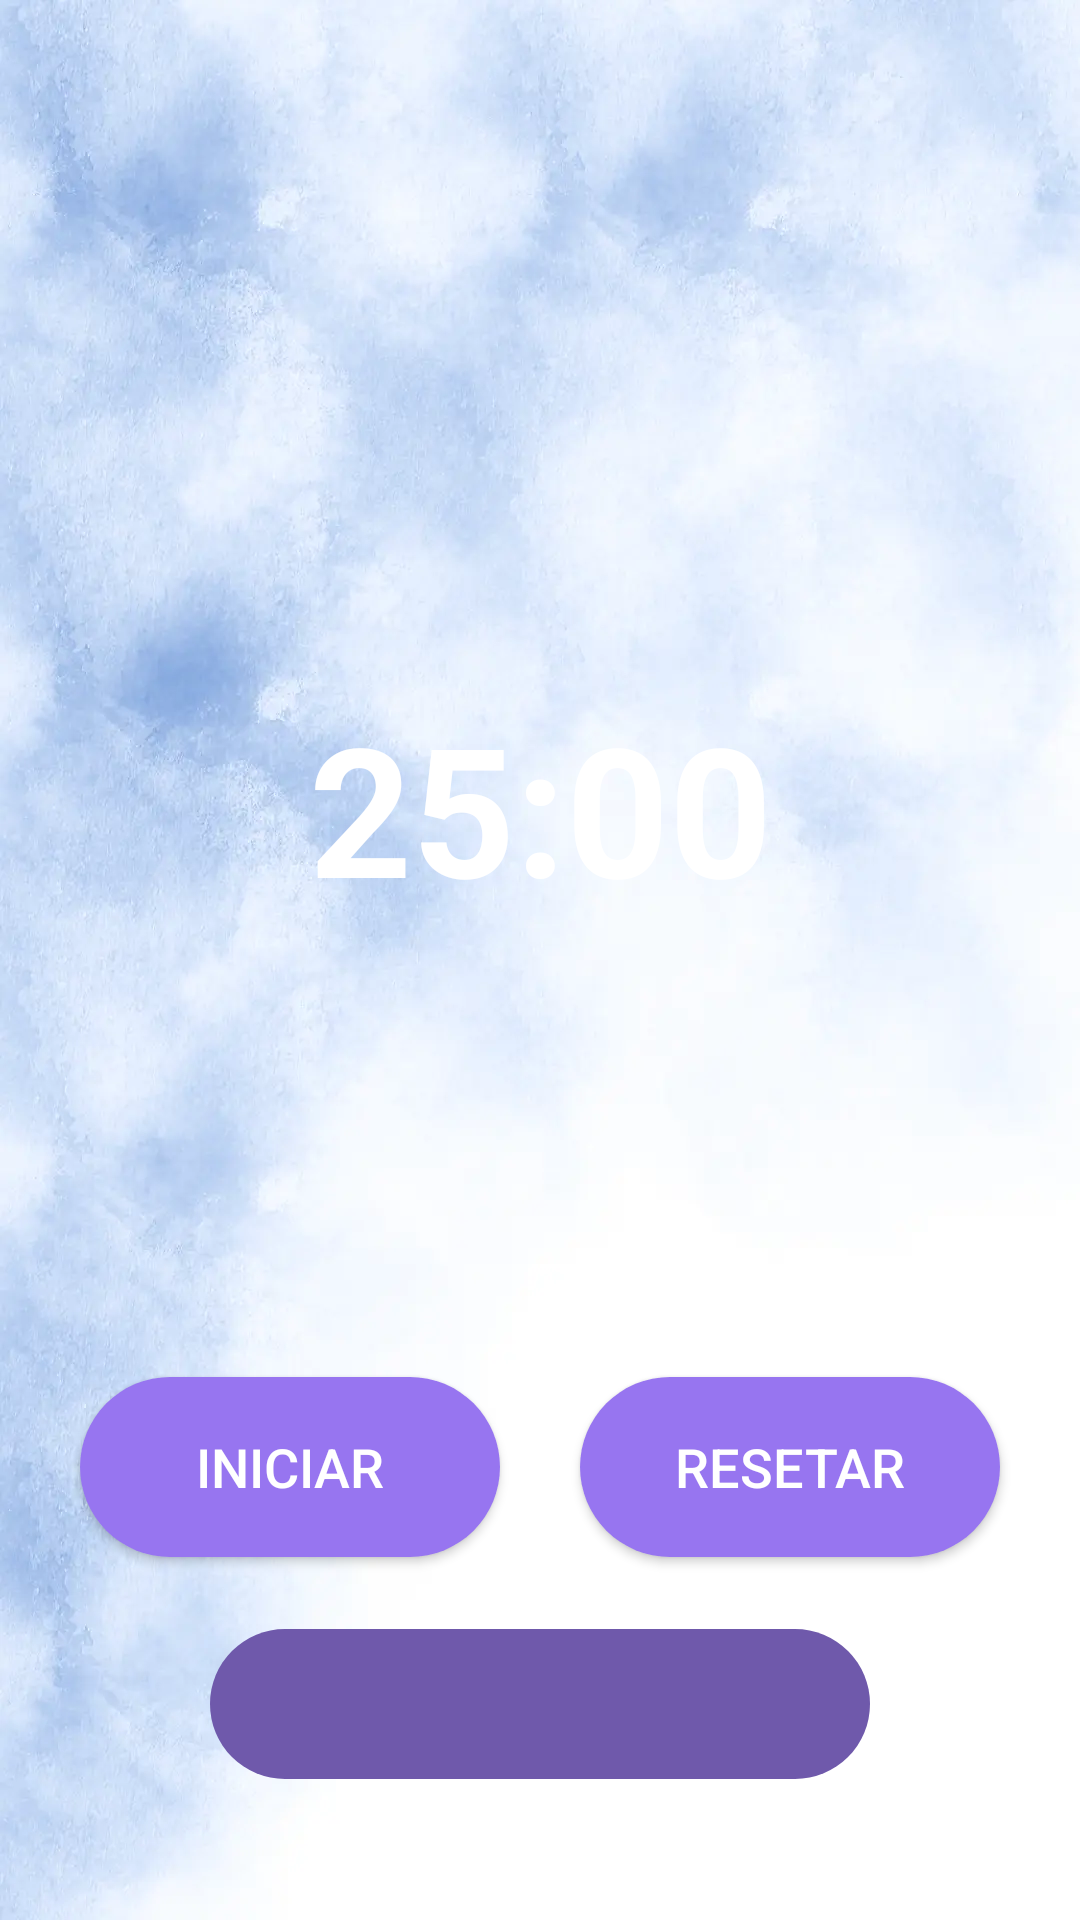

Produce the Android XML layout that renders to this screen, including the resource entries it uses.
<!-- AndroidManifest.xml: application theme Theme.Pomodoro -->
<!-- res/layout/activity_main.xml -->
<?xml version="1.0" encoding="utf-8"?>
<androidx.constraintlayout.widget.ConstraintLayout xmlns:android="http://schemas.android.com/apk/res/android"
    xmlns:app="http://schemas.android.com/apk/res-auto"
    xmlns:tools="http://schemas.android.com/tools"
    android:id="@+id/main"
    android:layout_width="match_parent"
    android:layout_height="match_parent"
    android:background="@drawable/bg"
    tools:context=".MainActivity">

    <View
        android:id="@+id/timerCircle"
        android:layout_width="300dp"
        android:layout_height="300dp"
        android:background="@drawable/timer_circle_background"
        app:layout_constraintBottom_toBottomOf="parent"
        app:layout_constraintEnd_toEndOf="parent"
        app:layout_constraintStart_toStartOf="parent"
        app:layout_constraintTop_toTopOf="parent"
        app:layout_constraintVertical_bias="0.35" />

    <TextView
        android:id="@+id/timerText"
        android:layout_width="wrap_content"
        android:layout_height="wrap_content"
        android:text="25:00"
        android:textColor="@android:color/white"
        android:textSize="60sp"
        android:textStyle="bold"
        app:layout_constraintBottom_toBottomOf="@+id/timerCircle"
        app:layout_constraintEnd_toEndOf="@+id/timerCircle"
        app:layout_constraintStart_toStartOf="@+id/timerCircle"
        app:layout_constraintTop_toTopOf="@+id/timerCircle" />

    <Button
        android:id="@+id/startButton"
        android:layout_width="140dp"
        android:layout_height="60dp"
        android:layout_marginTop="40dp"
        android:background="@drawable/button_background"
        android:text="Iniciar"
        android:textColor="@color/white"
        android:textSize="18sp"
        app:layout_constraintEnd_toStartOf="@+id/resetButton"
        app:layout_constraintHorizontal_bias="0.5"
        app:layout_constraintStart_toStartOf="parent"
        app:layout_constraintTop_toBottomOf="@+id/timerCircle" />

    <Button
        android:id="@+id/resetButton"
        android:layout_width="140dp"
        android:layout_height="60dp"
        android:background="@drawable/button_background"
        android:text="Resetar"
        android:textColor="@color/white"
        android:textSize="18sp"
        app:layout_constraintEnd_toEndOf="parent"
        app:layout_constraintHorizontal_bias="0.5"
        app:layout_constraintStart_toEndOf="@+id/startButton"
        app:layout_constraintTop_toTopOf="@+id/startButton" />

    <Spinner
        android:id="@+id/timeSpinner"
        android:layout_width="220dp"
        android:layout_height="50dp"
        android:layout_marginTop="24dp"
        android:background="@drawable/button_background"
        android:backgroundTint="@color/purple_shadow"
        android:minHeight="48dp"
        android:paddingStart="16dp"
        android:paddingEnd="16dp"
        app:layout_constraintEnd_toEndOf="parent"
        app:layout_constraintStart_toStartOf="parent"
        app:layout_constraintTop_toBottomOf="@+id/startButton" />

</androidx.constraintlayout.widget.ConstraintLayout>
<!-- resources referenced by this layout -->
<resources>
  <color name="purple_shadow">#6f59ab</color>
  <color name="white">#FFFFFFFF</color>
  <!-- drawable bg: webp bitmap (drawable, 41820 bytes) -->
  <!-- drawable button_background (drawable) -->
  <?xml version="1.0" encoding="utf-8"?>
  <shape xmlns:android="http://schemas.android.com/apk/res/android"
      android:shape="rectangle">
      <solid android:color="@color/purple_primary" />
      <corners android:radius="50dp" />
  </shape>
  <style name="Theme.Pomodoro" parent="Base.Theme.Pomodoro" />
  <color name="purple_primary">#9775f0</color>
  <style name="Base.Theme.Pomodoro" parent="Theme.MaterialComponents.DayNight.DarkActionBar">
      </style>
</resources>
